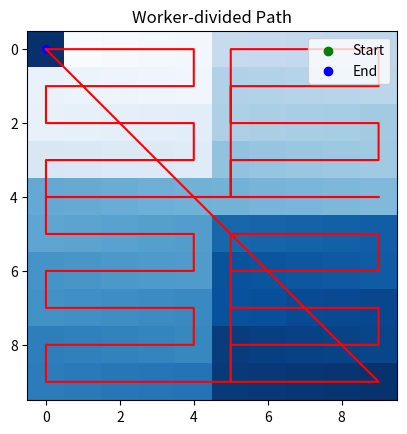

Source code (Python):
import numpy as np
import matplotlib.pyplot as plt

FIELD_SIZE = (10, 10)
WORKERS = 4  # must be a perfect square: 4 -> 2x2, 9 -> 3x3

# Divide field among workers
def divide_field(field_size, workers):
    width, height = field_size
    num_divisions = int(np.sqrt(workers))
    block_w = width // num_divisions
    block_h = height // num_divisions
    zones = []
    for i in range(num_divisions):
        for j in range(num_divisions):
            x_start = j * block_w
            x_end = (j+1) * block_w
            y_start = i * block_h
            y_end = (i+1) * block_h
            zones.append((x_start, x_end, y_start, y_end))
    return zones

# Create a serpentine path inside a block
def serpentine_path(x_start, x_end, y_start, y_end):
    path = []
    for y in range(y_start, y_end):
        if (y - y_start) % 2 == 0:
            # left to right
            for x in range(x_start, x_end):
                path.append((x, y))
        else:
            # right to left
            for x in reversed(range(x_start, x_end)):
                path.append((x, y))
    return path

# Merge paths
def merge_paths(worker_paths):
    merged_path = []
    for idx, path in enumerate(worker_paths):
        if idx == 0:
            merged_path += path
        else:
            # Connect the last point of merged_path to first point of next path
            last = merged_path[-1]
            first = path[0]
            # Try direct Manhattan connection
            intermediate_path = []
            x, y = last
            fx, fy = first

            while x != fx:
                x += 1 if fx > x else -1
                intermediate_path.append((x, y))
            while y != fy:
                y += 1 if fy > y else -1
                intermediate_path.append((x, y))
            merged_path += intermediate_path + path
    return merged_path

# Generate the full path
def generate_full_path(field_size, workers):
    zones = divide_field(field_size, workers)
    worker_paths = []
    for zone in zones:
        x_start, x_end, y_start, y_end = zone
        worker_path = serpentine_path(x_start, x_end, y_start, y_end)
        worker_paths.append(worker_path)

    full_path = merge_paths(worker_paths)
    # Return to start
    full_path.append((0, 0))
    return full_path

# Plot the path
def plot_path(path, field_size):
    width, height = field_size
    grid = np.zeros((height, width))
    for i, (x, y) in enumerate(path):
        grid[y][x] = i + 1

    plt.imshow(grid, cmap='Blues', origin='upper')
    x_coords, y_coords = zip(*path)
    plt.plot(x_coords, y_coords, color='red')
    plt.scatter(x_coords[0], y_coords[0], color='green', label='Start')
    plt.scatter(x_coords[-1], y_coords[-1], color='blue', label='End')
    plt.title("Worker-divided Path")
    plt.legend()
    plt.show()

# Run
full_path = generate_full_path(FIELD_SIZE, WORKERS)
plot_path(full_path, FIELD_SIZE)

print(f"Total steps: {len(full_path)} | Unique visited: {len(set(full_path))}")
